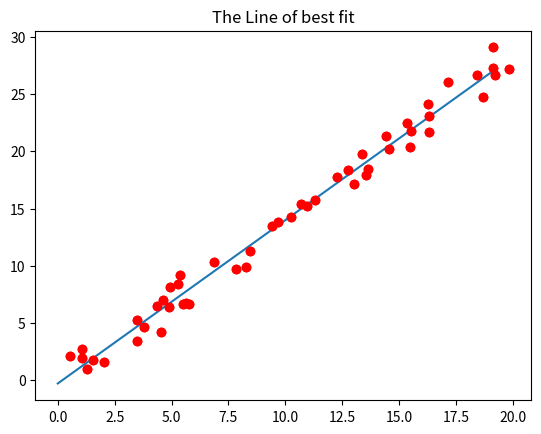

Here is the Python script that generated this plot:
# [redacted]

import numpy as np
import random
import matplotlib.pyplot as plt

x = np.random.random_sample(50)*20
y = (random.random()*2)*x + np.random.randn(50)

plt.plot(x, y, "ro")
plt.title("Scattered points")
plt.show()

oneCol = np.ones(50)
a = np.stack((x, oneCol), axis=1)
q =a.T.dot(a) # TRANSPOSE
firstPart = np.linalg.inv(q) # this is the first part of the equation to find the line of best fit

w = a.T.dot(y)

e = firstPart.dot(w) # returns an array
slope = e[0]

intercept = e[1]

plt.plot(np.arange(20), np.arange(20) * slope + intercept)
plt.title("The Line of best fit")
plt.plot(x, y, "ro")

